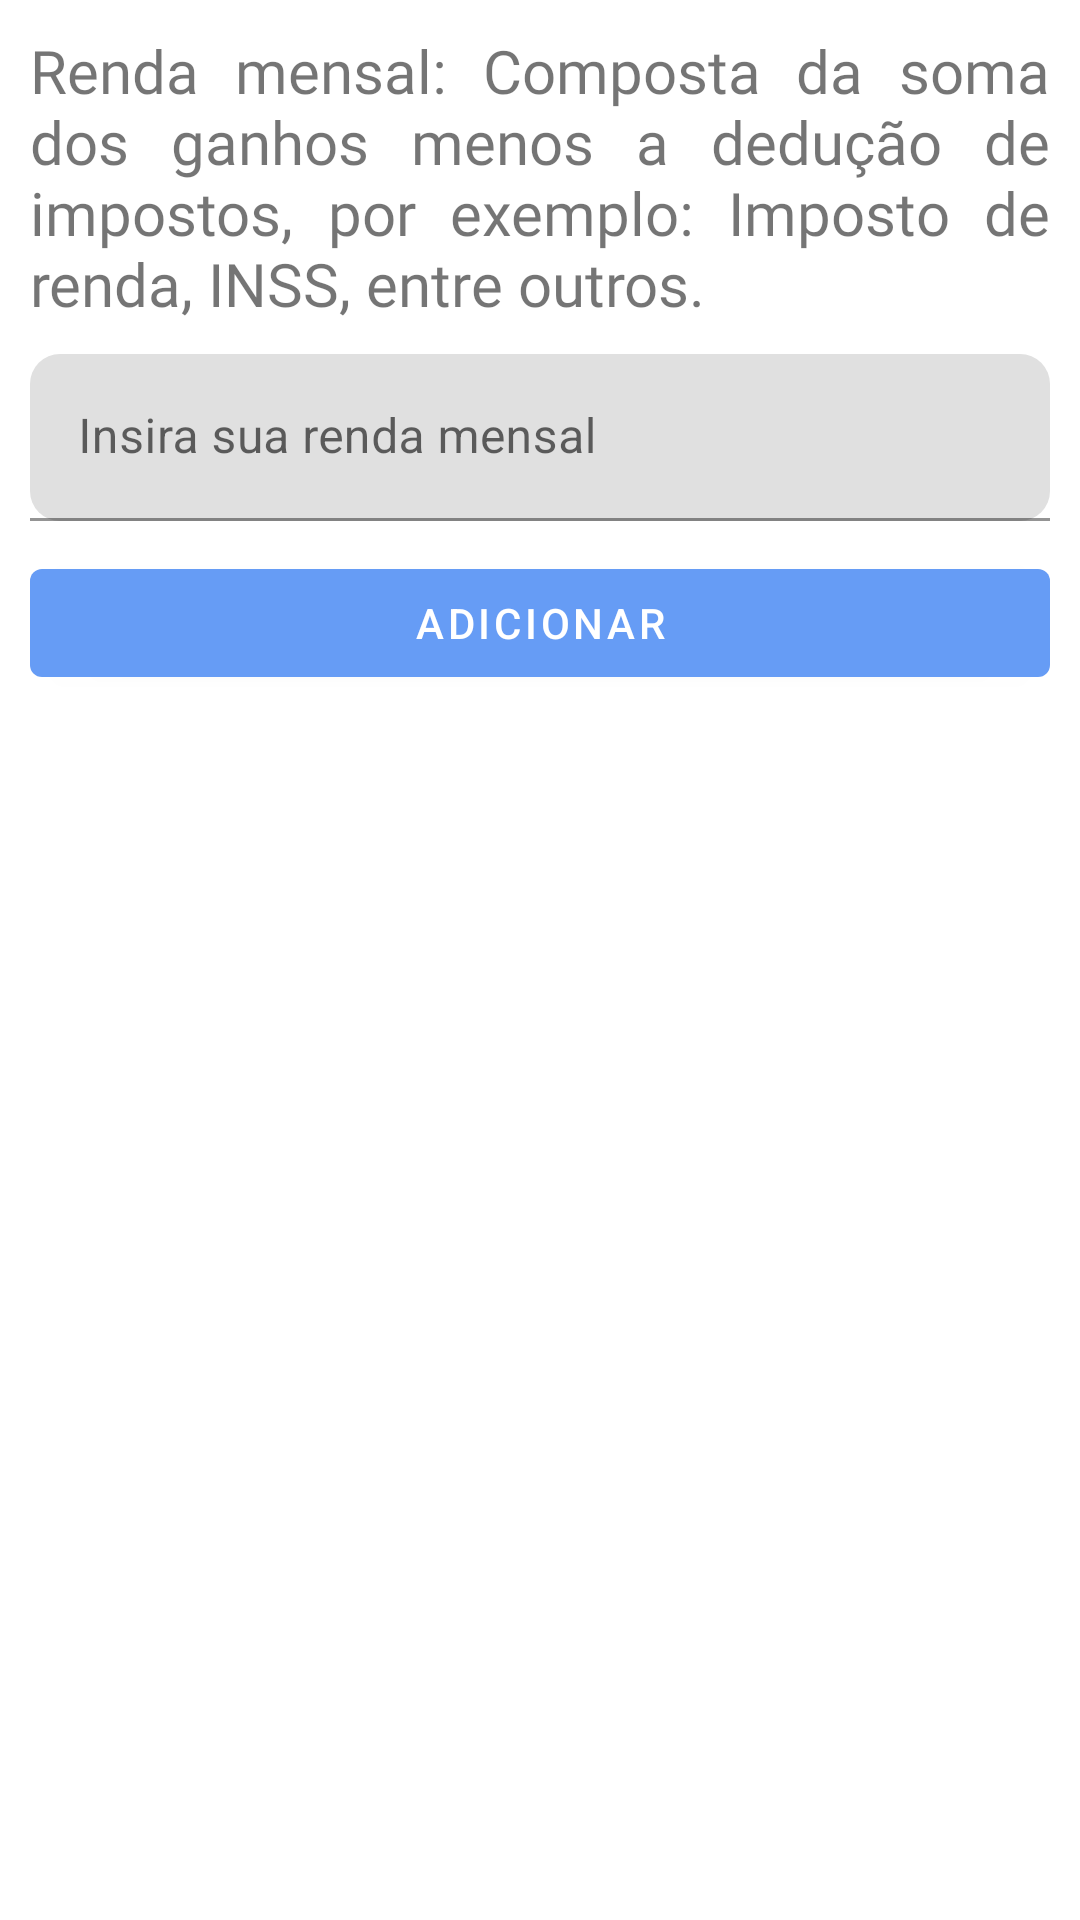

Produce the Android XML layout that renders to this screen, including the resource entries it uses.
<!-- AndroidManifest.xml: application theme Theme.KdMeuDinheiro -->
<!-- res/layout/income_layout.xml -->
<?xml version="1.0" encoding="utf-8"?>
<androidx.constraintlayout.widget.ConstraintLayout xmlns:android="http://schemas.android.com/apk/res/android"
    android:layout_width="match_parent"
    android:layout_height="match_parent"
    xmlns:app="http://schemas.android.com/apk/res-auto">

    <TextView
        android:id="@+id/textView2"
        android:layout_width="match_parent"
        android:layout_height="wrap_content"
        android:layout_margin="@dimen/default_10dp_margin"
        android:backgroundTint="@android:color/transparent"
        android:fontFamily="@font/roboto_regular"
        android:justificationMode="inter_word"
        android:text="@string/text_insert_incame"
        android:textSize="20sp"
        app:layout_constraintEnd_toEndOf="parent"
        app:layout_constraintStart_toStartOf="parent"
        app:layout_constraintTop_toTopOf="parent" />

    <com.google.android.material.textfield.TextInputLayout
        android:id="@+id/inputLayout"
        android:layout_width="match_parent"
        android:layout_height="wrap_content"
        android:layout_margin="@dimen/default_10dp_margin"
        android:hint="@string/insert_income_label"
        app:boxCornerRadiusBottomEnd="@dimen/default_10dp_margin"
        app:boxCornerRadiusBottomStart="@dimen/default_10dp_margin"
        app:boxCornerRadiusTopEnd="@dimen/default_10dp_margin"
        app:boxCornerRadiusTopStart="@dimen/default_10dp_margin"
        app:layout_constraintEnd_toEndOf="parent"
        app:layout_constraintStart_toStartOf="parent"
        app:layout_constraintTop_toBottomOf="@+id/textView2">

        <com.google.android.material.textfield.TextInputEditText
            android:id="@+id/editTextIncome"
            android:layout_width="match_parent"
            android:layout_height="match_parent"
            android:layout_weight="1"
            android:maxLines="1"
            android:focusable="true"
            android:inputType="number" />
    </com.google.android.material.textfield.TextInputLayout>

    <com.google.android.material.button.MaterialButton
        android:id="@+id/buttonAddIncome"
        android:layout_width="match_parent"
        android:layout_height="wrap_content"
        android:text="@string/add_label"
        android:layout_margin="@dimen/default_10dp_margin"
        app:layout_constraintEnd_toEndOf="parent"
        app:layout_constraintStart_toStartOf="parent"
        app:layout_constraintTop_toBottomOf="@+id/inputLayout" />

</androidx.constraintlayout.widget.ConstraintLayout>
<!-- resources referenced by this layout -->
<resources>
  <dimen name="default_10dp_margin">10dp</dimen>
  <string name="add_label">Adicionar</string>
  <string name="insert_income_label">Insira sua renda mensal</string>
  <string name="text_insert_incame"> Renda mensal: Composta da soma dos ganhos menos a dedução de impostos, por exemplo: Imposto de renda, INSS, entre outros. </string>
  <style name="Theme.KdMeuDinheiro" parent="Theme.MaterialComponents.DayNight.DarkActionBar">
          
          <item name="colorPrimary">@color/menu_color</item>
          <item name="colorPrimaryVariant">@color/menu_color</item>
          <item name="colorOnPrimary">@color/white</item>
          
          <item name="colorSecondary">@color/teal_200</item>
          <item name="colorSecondaryVariant">@color/teal_700</item>
          <item name="colorOnSecondary">@color/black</item>
          
          <item name="android:statusBarColor" tools:targetApi="l">?attr/colorPrimaryVariant</item>
          
          <item name="bottomSheetDialogTheme"> @style/AppBottomSheetDialogTheme </item>
  
          <item name="android:forceDarkAllowed" tools:targetApi="q">false</item>
  
      </style>
  <color name="menu_color">#669CF5</color>
  
      //bgColors
  <color name="white">#FFFFFFFF</color>
  <color name="teal_200">#FF03DAC5</color>
  <color name="teal_700">#FF018786</color>
  <color name="black">#FF000000</color>
  <style name="AppBottomSheetDialogTheme" parent="Theme.Design.Light.BottomSheetDialog">
          <item name="bottomSheetStyle"> @style/AppModelStyle</item>
      </style>
  <style name="AppModelStyle" parent="Widget.Design.BottomSheet.Modal">
          <item name="android:background"> @drawable/bg_tips </item>
  
      </style>
  <!-- drawable bg_tips (drawable) -->
  <shape xmlns:android="http://schemas.android.com/apk/res/android"
      android:shape="rectangle">
      <gradient
          android:startColor="@color/PinkForbg"
          android:endColor="@color/YeallowForbg"
          android:angle="45"/>
      <padding android:left="7dp"
          android:top="7dp"
          android:right="7dp"
          android:bottom="7dp" />
      <corners android:radius="25dp"/>
  </shape>
  <color name="PinkForbg">#DEA2DD</color>
  <color name="YeallowForbg">#FAD65D</color>
</resources>
